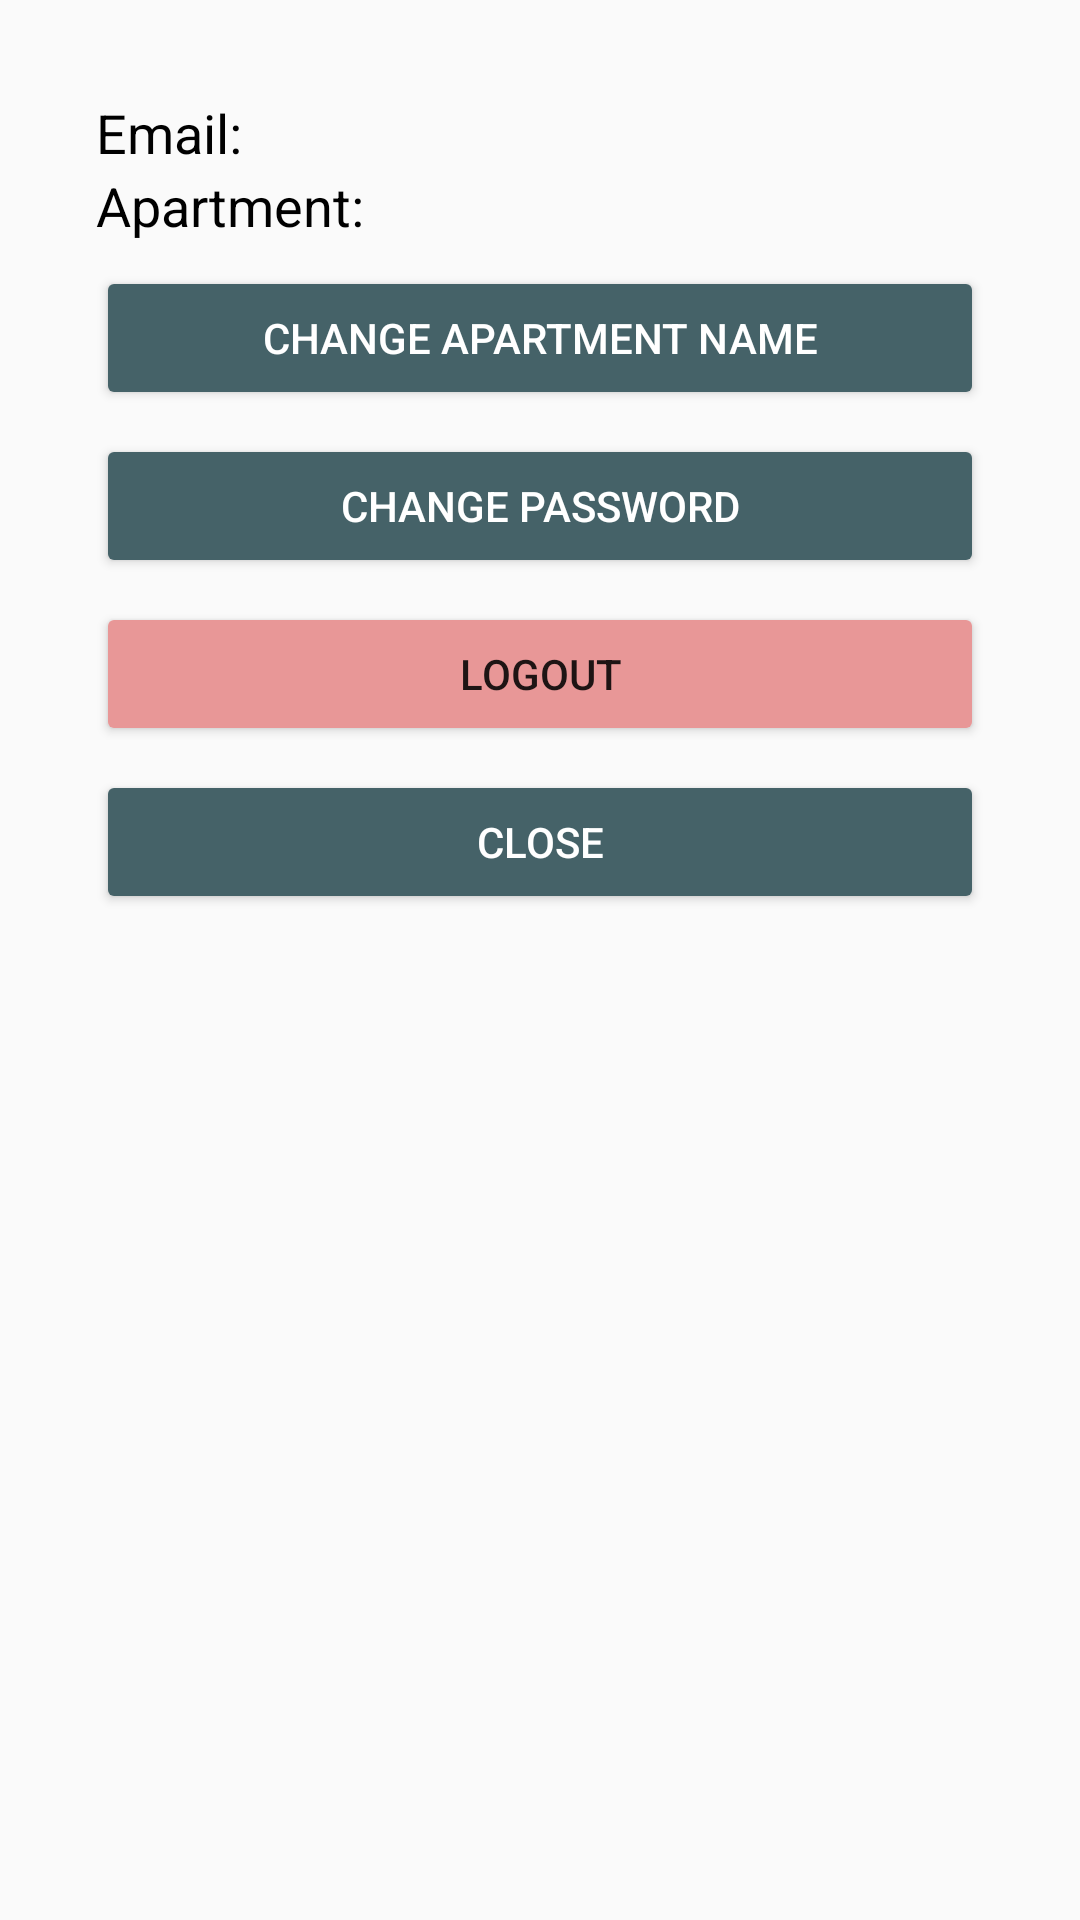

Layout XML and referenced resources for this Android screen:
<!-- AndroidManifest.xml: application theme AppTheme -->
<!-- res/layout/settings_layout.xml -->
<?xml version="1.0" encoding="utf-8"?>
<androidx.constraintlayout.widget.ConstraintLayout
    xmlns:android="http://schemas.android.com/apk/res/android"
    xmlns:app="http://schemas.android.com/apk/res-auto"
    xmlns:tools="http://schemas.android.com/tools"
    android:layout_width="match_parent"
    android:layout_height="match_parent">

    <LinearLayout
        android:layout_width="match_parent"
        android:layout_height="match_parent"
        android:orientation="vertical"
        android:layout_margin="32dp">

        <LinearLayout
            android:layout_width="match_parent"
            android:layout_height="wrap_content"
            android:orientation="horizontal">

            <TextView
                android:id="@+id/userEmailLabel"
                android:layout_width="20dp"
                android:layout_height="wrap_content"
                android:layout_weight="1"
                android:text="@string/user_email_label_title"
                android:textColor="@android:color/black"
                android:textSize="18sp" />

            <TextView
                android:id="@+id/userEmailSettings"
                android:layout_width="wrap_content"
                android:layout_height="wrap_content"
                android:layout_weight="1"
                android:textAlignment="center"
                android:textColor="@android:color/black"
                android:textSize="18sp" />

        </LinearLayout>

        <LinearLayout
            android:layout_width="match_parent"
            android:layout_height="wrap_content"
            android:orientation="horizontal">

            <TextView
                android:id="@+id/textView5"
                android:layout_width="20dp"
                android:layout_height="wrap_content"
                android:layout_weight="1"
                android:text="@string/user_apartment_label_title"
                android:textColor="@android:color/black"
                android:textSize="18sp" />

            <TextView
                android:id="@+id/userApartmentSettings"
                android:layout_width="wrap_content"
                android:layout_height="wrap_content"
                android:layout_weight="1"
                android:textColor="@android:color/black"
                android:textSize="18sp" />
        </LinearLayout>

        <Button
            android:id="@+id/changeApartmentBtn"
            android:layout_width="match_parent"
            android:layout_height="wrap_content"
            android:layout_marginTop="8dp"
            android:backgroundTint="@color/colorPrimaryDark"
            android:textColor="@android:color/white"
            android:text="@string/change_apartment_button_title" />

        <Button
            android:id="@+id/changePasswordBtn"
            android:layout_width="match_parent"
            android:layout_height="wrap_content"
            android:layout_marginTop="8dp"
            android:backgroundTint="@color/colorPrimaryDark"
            android:textColor="@android:color/white"
            android:text="@string/change_password_button_title" />

        <Button
            android:id="@+id/logoutButton"
            android:layout_width="match_parent"
            android:layout_height="wrap_content"
            android:layout_marginTop="8dp"
            android:backgroundTint="#E89797"
            android:text="@string/logout_button_title" />

        <Button
            android:id="@+id/closeSettingsBtn"
            android:layout_width="match_parent"
            android:layout_height="wrap_content"
            android:layout_marginTop="8dp"
            android:layout_marginBottom="8dp"
            android:backgroundTint="@color/colorPrimaryDark"
            android:textColor="@android:color/white"
            android:text="@string/settings_close_title" />

    </LinearLayout>
</androidx.constraintlayout.widget.ConstraintLayout>
<!-- resources referenced by this layout -->
<resources>
  <color name="colorPrimaryDark">#456268</color>
  <string name="change_apartment_button_title">Change Apartment Name</string>
  <string name="change_password_button_title">Change Password</string>
  <string name="logout_button_title">Logout</string>
  <string name="settings_close_title">Close</string>
  <string name="user_apartment_label_title">Apartment: </string>
  <string name="user_email_label_title">Email: </string>
  <style name="AppTheme" parent="Theme.AppCompat.Light.NoActionBar">
          
          <item name="colorPrimary">@color/colorPrimary</item>
          <item name="colorPrimaryDark">@color/colorPrimaryDark</item>
          <item name="colorAccent">@color/colorAccent</item>
      </style>
  <color name="colorPrimary">#79A3B1</color>
  <color name="colorAccent">#D0E8F2</color>
</resources>
